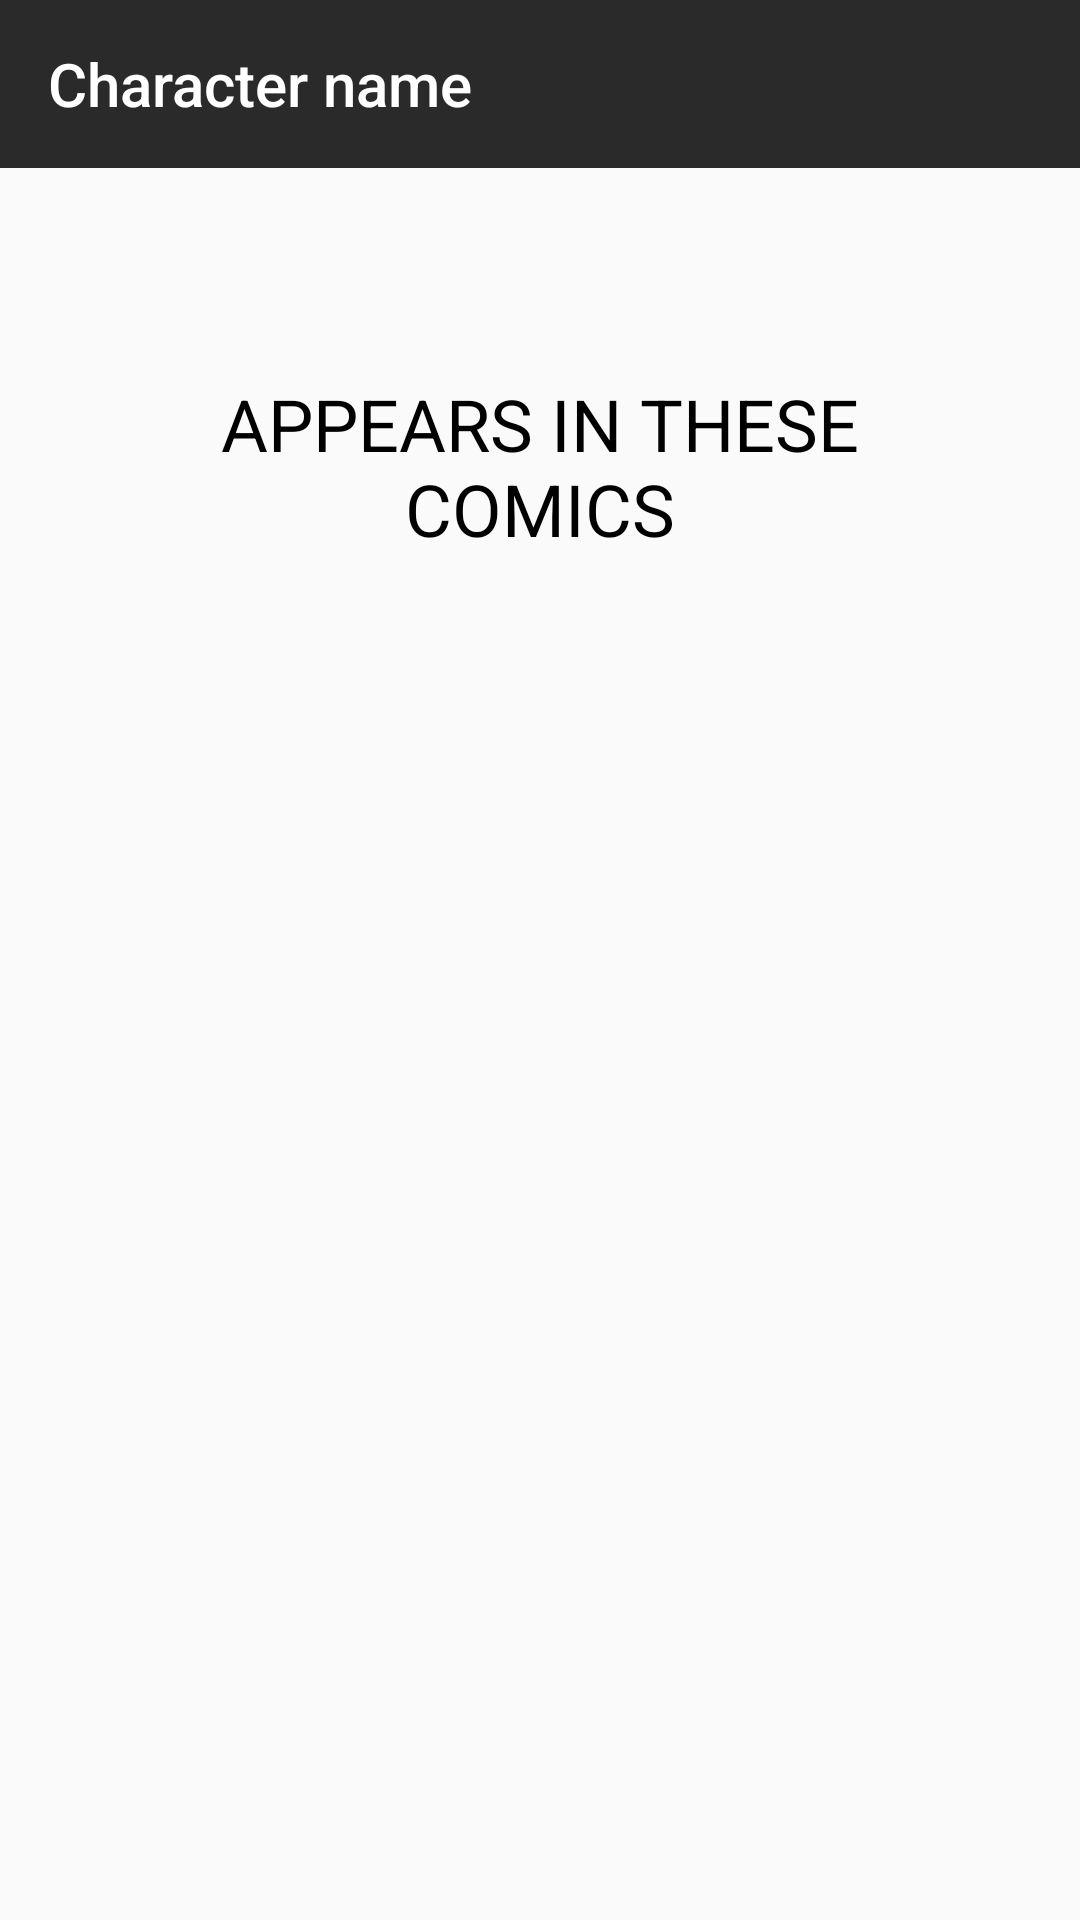

Here is an Android app screen rendered from its layout file. Give the layout XML and the strings, colors and styles it references.
<!-- AndroidManifest.xml: application theme Theme.ChallengeCode -->
<!-- res/layout/dialog_character_detail.xml -->
<?xml version="1.0" encoding="utf-8"?>
<ScrollView xmlns:android="http://schemas.android.com/apk/res/android"
    xmlns:app="http://schemas.android.com/apk/res-auto"
    xmlns:tools="http://schemas.android.com/tools"
    android:layout_width="match_parent"
    android:layout_height="wrap_content"
    app:layout_constraintBottom_toBottomOf="parent"
    app:layout_constraintEnd_toEndOf="parent"
    app:layout_constraintStart_toStartOf="parent"
    app:layout_constraintTop_toTopOf="parent">

    <LinearLayout
        android:layout_width="match_parent"
        android:layout_height="wrap_content"
        android:orientation="vertical">

        <androidx.appcompat.widget.Toolbar
            android:id="@+id/character_detail_toolbar"
            android:layout_width="match_parent"
            android:layout_height="wrap_content"
            android:background="@color/colorPrimary"
            app:layout_constraintEnd_toEndOf="parent"
            app:layout_constraintStart_toStartOf="parent"
            app:layout_constraintTop_toTopOf="parent"
            app:navigationIcon="@drawable/ic_close"
            app:title="@string/toolbar_title_character_detail"
            app:titleTextColor="@color/white" />

        <LinearLayout
            android:layout_width="match_parent"
            android:layout_height="0dp"
            android:layout_weight="4"
            android:orientation="vertical"
            android:layout_gravity="top"
            android:gravity="top">

            <androidx.appcompat.widget.AppCompatImageView
                android:id="@+id/img_character"
                android:layout_width="match_parent"
                android:layout_height="wrap_content"
                android:layout_gravity="top"
                android:contentDescription="@string/chacarter_detail_img"
                tools:src="@drawable/ic_person" />
        </LinearLayout>

        <LinearLayout
            android:layout_width="match_parent"
            android:layout_height="0dp"
            android:layout_weight="6"
            android:orientation="vertical">

            <TextView
                android:id="@+id/txt_description"
                android:layout_width="match_parent"
                android:layout_height="wrap_content"
                android:layout_marginStart="@dimen/start_end_detail_margin"
                android:layout_marginTop="@dimen/second_margin"
                android:layout_marginEnd="@dimen/start_end_detail_margin"
                android:layout_marginBottom="@dimen/normal_margin"
                android:gravity="center"
                android:textColor="@color/black"
                android:textSize="@dimen/desc_text"
                android:textStyle="normal"
                android:visibility="visible"
                tools:text="Esto es una descripcion para la imagen del character" />

            <TextView
                android:layout_width="match_parent"
                android:layout_height="wrap_content"
                android:layout_marginStart="@dimen/start_end_detail_margin"
                android:layout_marginEnd="@dimen/start_end_detail_margin"
                android:layout_marginBottom="@dimen/standard_margin"
                android:gravity="center"
                android:text="@string/title_character_detail"
                android:textColor="@color/black"
                android:textSize="@dimen/title_text"
                android:textStyle="normal" />

            <androidx.recyclerview.widget.RecyclerView
                android:id="@+id/rv_character_comics"
                android:layout_width="match_parent"
                android:layout_height="wrap_content"
                tools:listitem="@layout/item_character_comics" />

        </LinearLayout>

    </LinearLayout>


</ScrollView>
<!-- res/layout/item_character_comics.xml (included above) -->
<?xml version="1.0" encoding="utf-8"?>
<LinearLayout xmlns:android="http://schemas.android.com/apk/res/android"
    android:layout_width="match_parent"
    android:layout_height="wrap_content"
    xmlns:tools="http://schemas.android.com/tools"
    android:orientation="vertical">

    <TextView
        android:id="@+id/txt_title_comic"
        android:layout_width="match_parent"
        android:layout_height="wrap_content"
        android:layout_marginTop="@dimen/normal_margin"
        android:layout_marginStart="@dimen/standard_margin"
        android:layout_marginEnd="@dimen/standard_margin"
        android:layout_marginBottom="@dimen/standard_margin"
        android:gravity="start"
        android:textColor="@color/black"
        android:textSize="@dimen/second_title_text"
        android:textStyle="normal"
        tools:text="Iron man (1968) #5" />

    <TextView
        android:id="@+id/txt_sub_title1"
        android:layout_width="match_parent"
        android:layout_height="wrap_content"
        android:layout_marginStart="@dimen/standard_margin"
        android:layout_marginEnd="@dimen/standard_margin"
        android:gravity="start"
        android:textSize="@dimen/second_title_text"
        android:textStyle="normal"
        tools:text="1995" />


</LinearLayout>
<!-- resources referenced by this layout -->
<resources>
  <color name="black">#FF000000</color>
  <color name="colorPrimary">#2A2A2B</color>
  <color name="white">#FFFFFFFF</color>
  <dimen name="desc_text">14sp</dimen>
  <dimen name="normal_margin">30dp</dimen>
  <dimen name="second_margin">20dp</dimen>
  <dimen name="second_title_text">16sp</dimen>
  <dimen name="standard_margin">10dp</dimen>
  <dimen name="start_end_detail_margin">50dp</dimen>
  <dimen name="title_text">24sp</dimen>
  <string name="chacarter_detail_img">img_character_detail</string>
  <string name="title_character_detail">APPEARS IN THESE COMICS</string>
  <string name="toolbar_title_character_detail">Character name</string>
  <style name="Theme.ChallengeCode" parent="Theme.AppCompat.Light.NoActionBar">
          
          <item name="colorPrimary">@color/colorPrimary</item>
          <item name="colorPrimaryVariant">@color/colorPrimary</item>
          <item name="colorOnPrimary">@color/secondary_white</item>
          
          <item name="colorSecondary">@color/colorRed</item>
          <item name="colorSecondaryVariant">@color/teal_700</item>
          <item name="colorOnSecondary">@color/black</item>
          
          <item name="android:statusBarColor" tools:targetApi="l">?attr/colorPrimaryVariant</item>
          
      </style>
  <color name="secondary_white">#E6E4E4</color>
  <color name="colorRed">#F14633</color>
  <color name="teal_700">#FF018786</color>
</resources>
